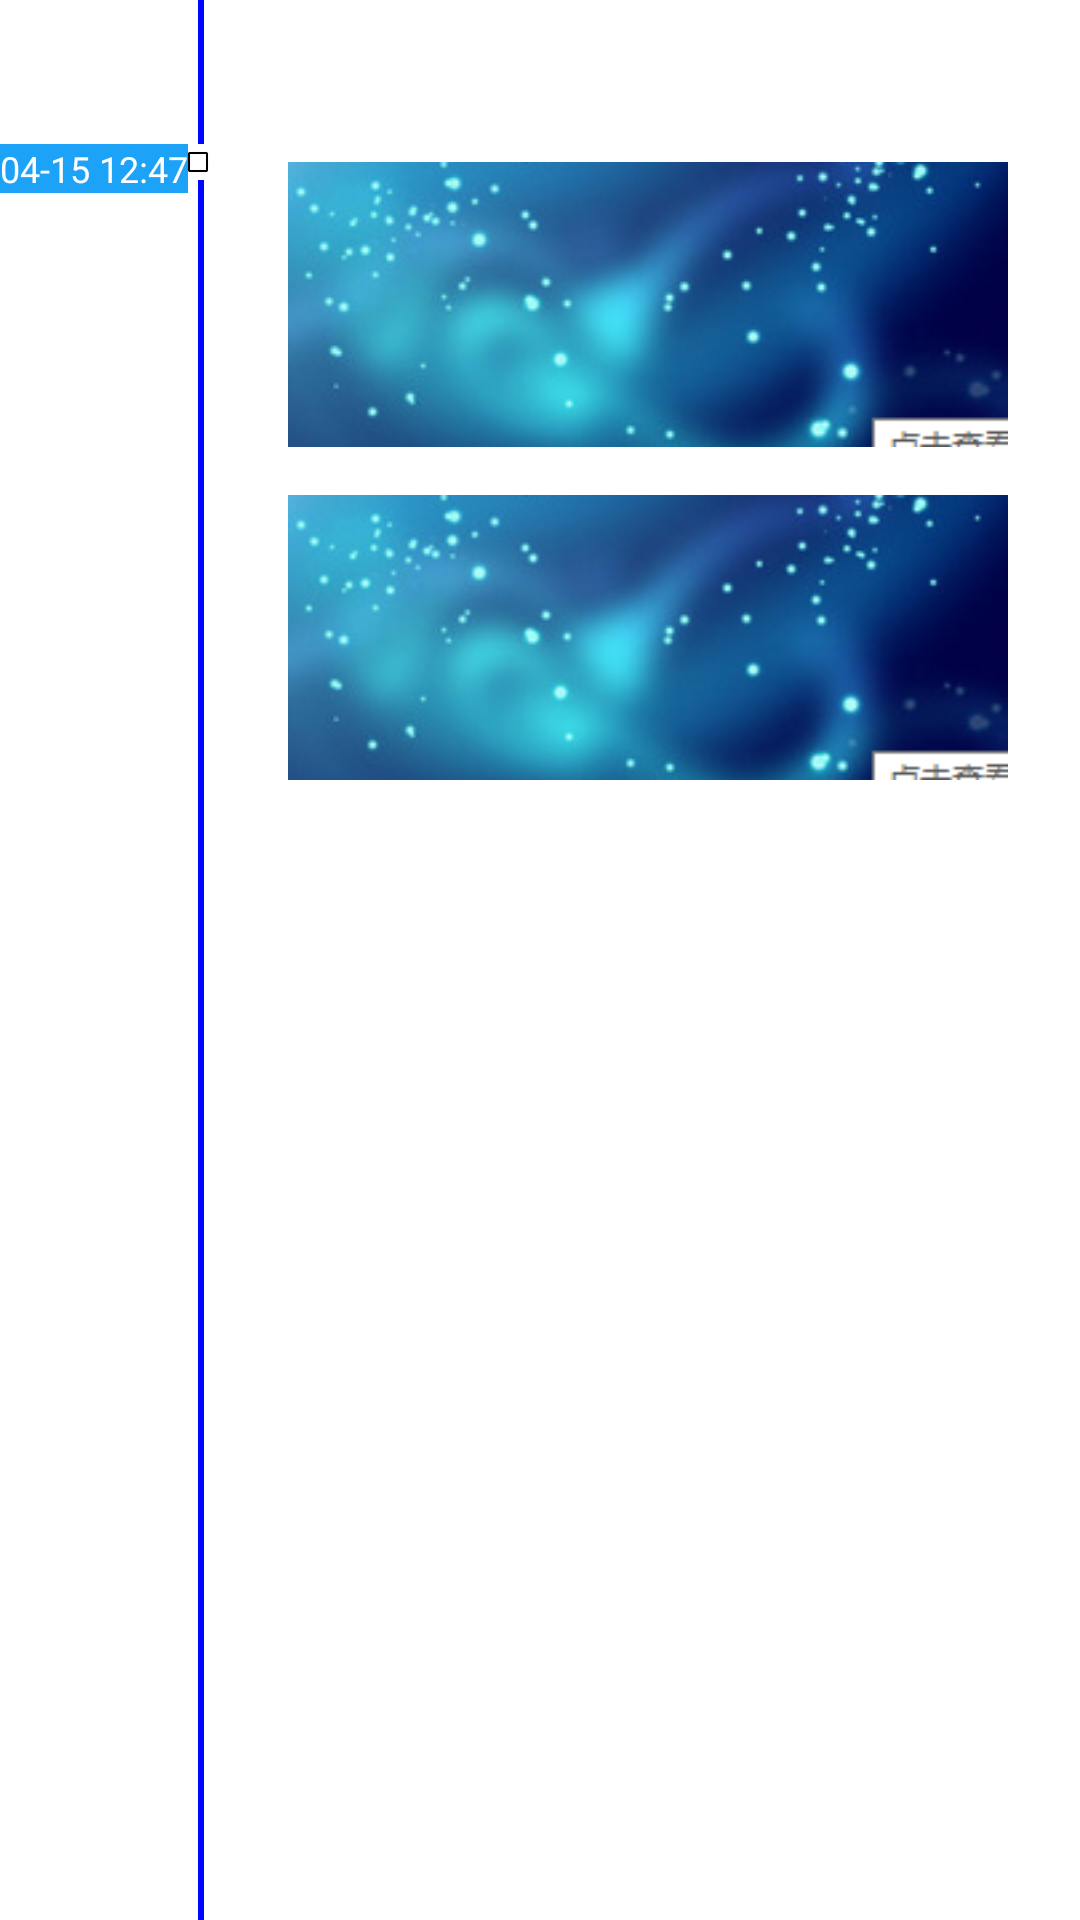

Here is an Android app screen rendered from its layout file. Give the layout XML and the strings, colors and styles it references.
<!-- AndroidManifest.xml: application theme AppTheme -->
<!-- res/layout/item2.xml -->
<?xml version="1.0" encoding="utf-8"?>
<LinearLayout xmlns:android="http://schemas.android.com/apk/res/android"
    android:layout_width="match_parent"
    android:layout_height="match_parent">

    <RelativeLayout
        android:layout_width="72dp"
        android:id="@+id/rea"
        android:layout_height="match_parent">

        <TextView
            android:layout_below="@+id/time_tow_axle_tv1"
            android:layout_width="wrap_content"
            android:layout_height="wrap_content"
            android:text="04-15 12:47"
            android:singleLine="true"
            android:textSize="12sp"
            android:gravity="center_vertical"
            android:textColor="@android:color/white"
            android:background="@color/color_1CA2F7" />

        <ImageView
            android:id="@+id/time_tow_axle_iv1"
            android:layout_width="12dp"
            android:layout_height="12dp"
            android:layout_below="@+id/time_tow_axle_tv1"
            android:layout_alignParentRight="true"
            android:src="@drawable/abc_btn_check_material" />

        <TextView
            android:id="@+id/time_tow_axle_tv1"
            android:layout_width="2dp"
            android:layout_height="48dp"
            android:layout_marginRight="4dp"
            android:layout_alignParentRight="true"
            android:background="@color/color_0005FF" />

        <TextView
            android:layout_below="@+id/time_tow_axle_iv1"
            android:layout_width="2dp"
            android:layout_height="match_parent"
            android:layout_marginRight="4dp"
            android:layout_alignParentRight="true"
            android:background="@color/color_0005FF" />
    </RelativeLayout>


    <LinearLayout
        android:layout_marginTop="48dp"
        android:paddingLeft="24dp"
        android:paddingRight="24dp"
        android:orientation="vertical"
        android:layout_toRightOf="@id/rea"
        android:layout_width="match_parent"
        android:layout_height="wrap_content">

        <ImageView
            android:layout_width="wrap_content"
            android:layout_height="wrap_content"
            android:scaleType="fitCenter"
            android:src="@drawable/c" />

        <ImageView
            android:layout_width="wrap_content"
            android:layout_height="wrap_content"
            android:src="@drawable/c"
            android:layout_marginTop="4dp" />


    </LinearLayout>

</LinearLayout>
<!-- resources referenced by this layout -->
<resources>
  <color name="color_0005FF">#0005FF</color>
  <color name="color_1CA2F7">#1CA2F7</color>
  <!-- drawable c: png bitmap (drawable-mdpi, 37840 bytes) -->
  <style name="AppTheme" parent="AppTheme.Base">
          
      </style>
  <style name="AppTheme.Base" parent="Theme.AppCompat.NoActionBar">
          <item name="android:windowContentOverlay">@null</item>
          <item name="windowActionBar">false</item>
          <item name="android:windowNoTitle">true</item>
          
          <item name="colorPrimary">@color/theme_color</item>
          
          <item name="colorPrimaryDark">@color/theme_color</item>
          <item name="colorAccent">@color/transparent_gray</item>
          
          <item name="android:windowBackground">@android:color/white</item>
  
      </style>
  <color name="theme_color">#5bbffd</color>
  <color name="transparent_gray">#CFDDDDDD</color>
</resources>
